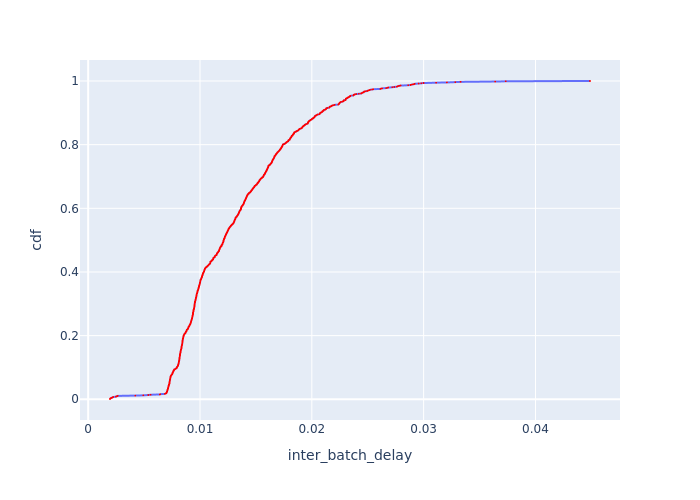

The data file committed next to this chart (first rows):
Batch Id, inter_batch_delay, cdf
2719, 0.001951, 0.0008921
2721, 0.001966, 0.001784
2723, 0.001983, 0.002676
2718, 0.002038, 0.003568
2722, 0.002068, 0.00446
3015, 0.002159, 0.005352
2720, 0.002186, 0.006244
2726, 0.002235, 0.007136
3381, 0.002488, 0.008029
2717, 0.002508, 0.008921
3264, 0.002588, 0.009813
2960, 0.002643, 0.0107
2727, 0.004218, 0.0116
3045, 0.004934, 0.01249
3346, 0.005371, 0.01338
3036, 0.005572, 0.01427
2978, 0.006413, 0.01517
3782, 0.006431, 0.01606
3824, 0.006856, 0.01695
3582, 0.006911, 0.01784
3829, 0.006966, 0.01873
3822, 0.006994, 0.01963
3823, 0.006998, 0.02052
3734, 0.007025, 0.02141
3798, 0.007028, 0.0223
3819, 0.00704, 0.02319
3789, 0.007053, 0.02409
3787, 0.007057, 0.02498
3794, 0.007067, 0.02587
3821, 0.007069, 0.02676
3812, 0.00708, 0.02765
3793, 0.007086, 0.02855
3302, 0.007091, 0.02944
3826, 0.007102, 0.03033
3813, 0.00712, 0.03122
3554, 0.007121, 0.03211
3837, 0.007138, 0.03301
3530, 0.007143, 0.0339
3835, 0.007145, 0.03479
3803, 0.007147, 0.03568
3836, 0.007154, 0.03657
3833, 0.007164, 0.03747
3831, 0.007167, 0.03836
3817, 0.007169, 0.03925
3790, 0.007185, 0.04014
3834, 0.007186, 0.04103
3805, 0.007188, 0.04193
3816, 0.007204, 0.04282
3800, 0.007211, 0.04371
3832, 0.007218, 0.0446
2900, 0.007228, 0.0455
3792, 0.007228, 0.04639
3783, 0.007231, 0.04728
3801, 0.007259, 0.04817
3784, 0.007264, 0.04906
3775, 0.007265, 0.04996
3797, 0.007271, 0.05085
3830, 0.007273, 0.05174
3808, 0.007273, 0.05263
3806, 0.007276, 0.05352
... 1,061 more rows
